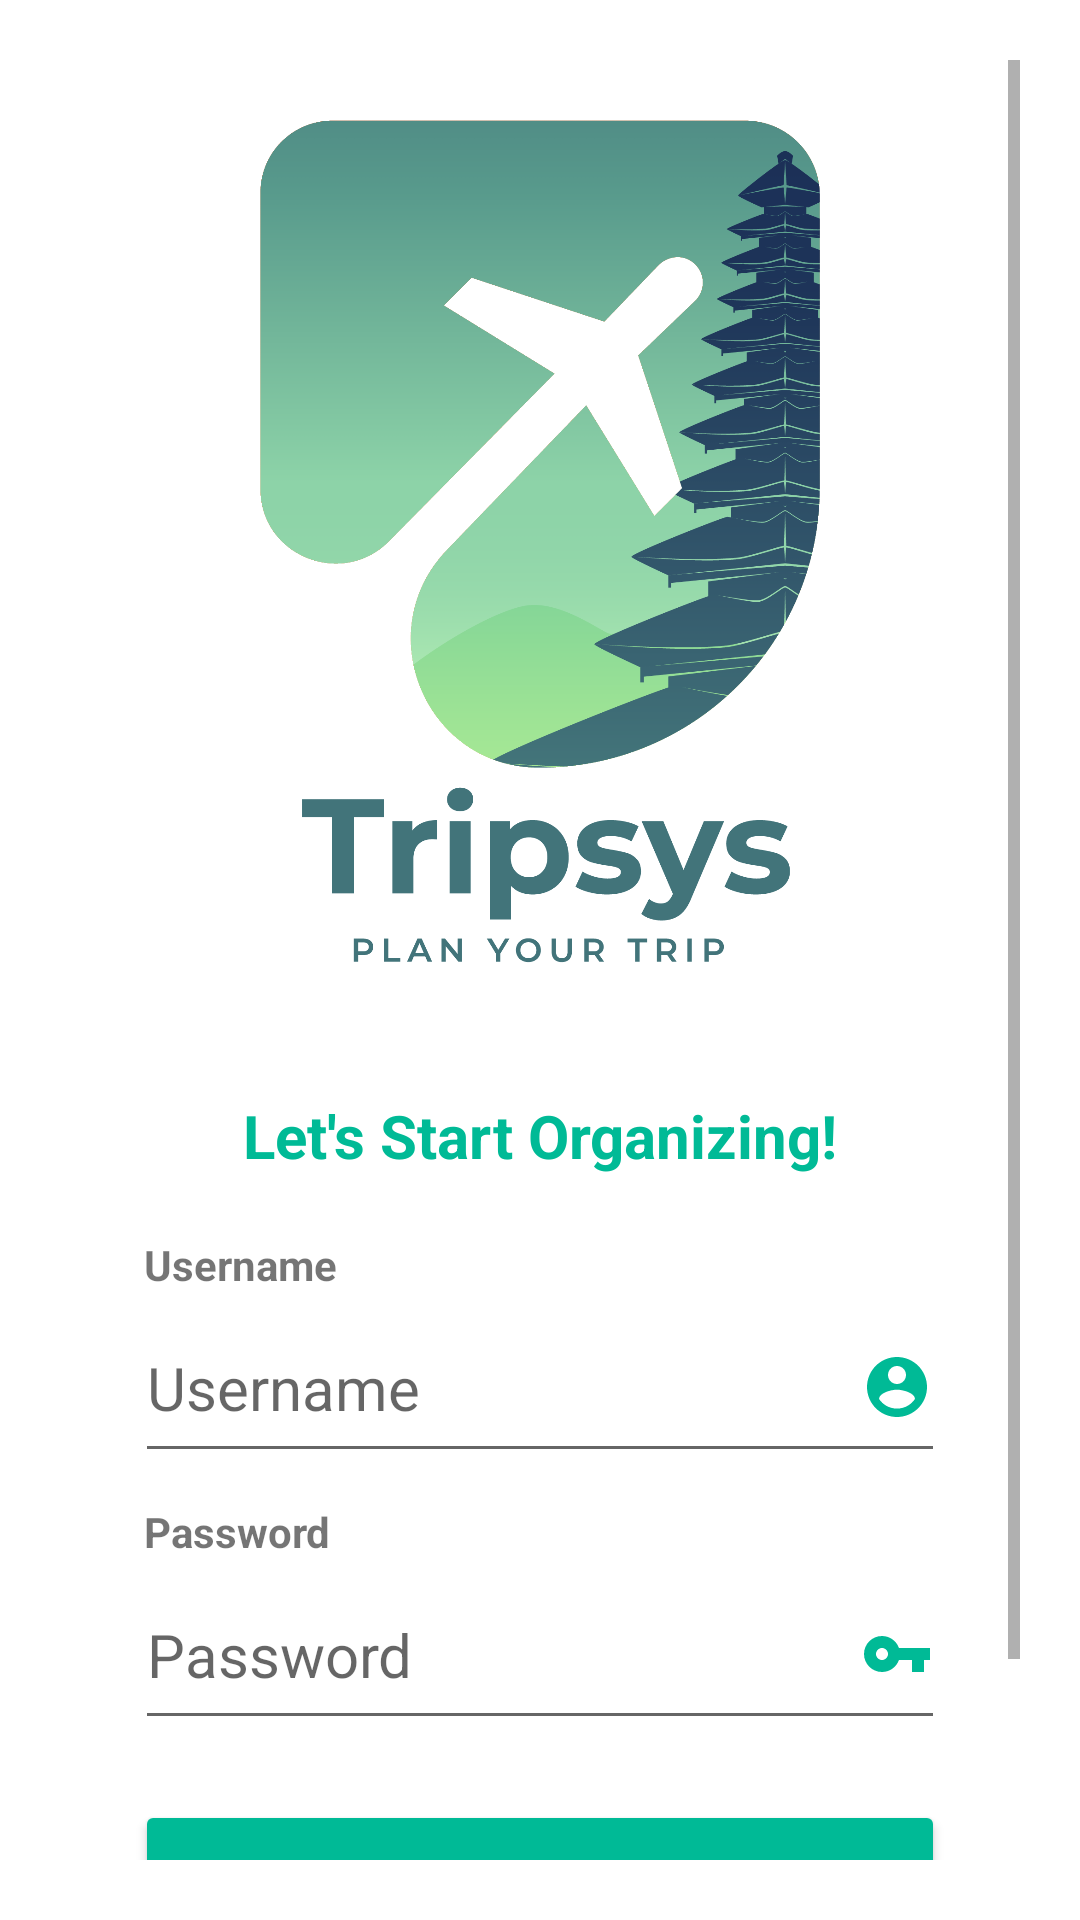

This screen was rendered from an Android layout file. Write that file and the resources it references.
<!-- AndroidManifest.xml: application theme Theme.Modul4progmob -->
<!-- res/layout/activity_main.xml -->
<?xml version="1.0" encoding="utf-8"?>
<LinearLayout xmlns:android="http://schemas.android.com/apk/res/android"
    xmlns:app="http://schemas.android.com/apk/res-auto"
    xmlns:tools="http://schemas.android.com/tools"
    android:layout_width="match_parent"
    android:layout_height="wrap_content"
    android:layout_centerInParent="false"
    android:layout_centerHorizontal="false"
    android:layout_centerVertical="false"
    android:layout_gravity="center"
    android:backgroundTint="#A61A1A"
    android:gravity="center"
    android:padding="20sp"
    tools:context=".activity.StartMenu">

    <ScrollView
        android:layout_width="match_parent"
        android:layout_height="match_parent">

        <LinearLayout
            android:layout_width="match_parent"
            android:layout_height="wrap_content"
            android:orientation="vertical">

            <ImageView
                android:id="@+id/imageView4"
                android:layout_width="match_parent"
                android:layout_height="320dp"
                android:layout_gravity="center"
                app:srcCompat="@drawable/logo_tripsys" />

            <LinearLayout
                android:layout_width="match_parent"
                android:layout_height="wrap_content"
                android:orientation="vertical"
                android:paddingLeft="25sp"
                android:paddingTop="25sp"
                android:paddingRight="25sp">

                <TextView
                    android:id="@+id/textView4"
                    android:layout_width="match_parent"
                    android:layout_height="wrap_content"
                    android:layout_marginBottom="20sp"
                    android:gravity="center"
                    android:shadowColor="#FFFFFF"
                    android:text="Let's Start Organizing!"
                    android:textColor="@color/hijau_soft"
                    android:textSize="20sp"
                    android:textStyle="bold" />

                <TextView
                    android:id="@+id/textView5"
                    android:layout_width="match_parent"
                    android:layout_height="wrap_content"
                    android:layout_marginLeft="3sp"
                    android:text="Username"
                    android:textStyle="bold" />

                <EditText
                    android:id="@+id/inusername"
                    android:layout_width="match_parent"
                    android:layout_height="60dp"
                    android:layout_marginBottom="10sp"
                    android:drawableRight="@drawable/ic_baseline_account_circle_24"
                    android:ems="10"
                    android:hint="Username"
                    android:inputType="text"
                    android:textSize="20sp" />

                <TextView
                    android:id="@+id/textView7"
                    android:layout_width="match_parent"
                    android:layout_height="wrap_content"
                    android:layout_marginLeft="3sp"
                    android:text="Password"
                    android:textStyle="bold" />

                <EditText
                    android:id="@+id/inpassword"
                    android:layout_width="match_parent"
                    android:layout_height="60dp"
                    android:layout_marginBottom="20sp"
                    android:drawableRight="@drawable/ic_baseline_vpn_key_24"
                    android:ems="10"
                    android:hint="Password"
                    android:inputType="textPassword"
                    android:textSize="20sp" />

                <Button
                    android:id="@+id/tombollogin"
                    android:layout_width="match_parent"
                    android:layout_height="61dp"
                    android:backgroundTint="@color/hijau_soft"
                    android:text="LOGIN"
                    android:textSize="18sp"
                    android:textStyle="bold"
                    app:cornerRadius="15dp" />

                <TextView
                    android:id="@+id/tombolregister"
                    android:layout_width="wrap_content"
                    android:layout_height="wrap_content"
                    android:layout_gravity="center_horizontal"
                    android:layout_margin="5dp"
                    android:clickable="true"
                    android:text="Register"
                    android:textSize="18sp"
                    android:textStyle="bold" />

            </LinearLayout>

        </LinearLayout>
    </ScrollView>

</LinearLayout>
<!-- resources referenced by this layout -->
<resources>
  <color name="hijau_soft">#00BA96</color>
  <!-- drawable ic_baseline_account_circle_24 (drawable) -->
  <vector android:height="24dp" android:tint="@color/hijau_soft"
      android:viewportHeight="24" android:viewportWidth="24"
      android:width="24dp" xmlns:android="http://schemas.android.com/apk/res/android">
      <path android:fillColor="@android:color/white" android:pathData="M12,2C6.48,2 2,6.48 2,12s4.48,10 10,10 10,-4.48 10,-10S17.52,2 12,2zM12,5c1.66,0 3,1.34 3,3s-1.34,3 -3,3 -3,-1.34 -3,-3 1.34,-3 3,-3zM12,19.2c-2.5,0 -4.71,-1.28 -6,-3.22 0.03,-1.99 4,-3.08 6,-3.08 1.99,0 5.97,1.09 6,3.08 -1.29,1.94 -3.5,3.22 -6,3.22z"/>
  </vector>
  <!-- drawable ic_baseline_vpn_key_24 (drawable) -->
  <vector android:height="24dp" android:tint="@color/hijau_soft"
      android:viewportHeight="24" android:viewportWidth="24"
      android:width="24dp" xmlns:android="http://schemas.android.com/apk/res/android">
      <path android:fillColor="@android:color/white" android:pathData="M12.65,10C11.83,7.67 9.61,6 7,6c-3.31,0 -6,2.69 -6,6s2.69,6 6,6c2.61,0 4.83,-1.67 5.65,-4H17v4h4v-4h2v-4H12.65zM7,14c-1.1,0 -2,-0.9 -2,-2s0.9,-2 2,-2 2,0.9 2,2 -0.9,2 -2,2z"/>
  </vector>
  <!-- drawable logo_tripsys: png bitmap (drawable, 131838 bytes) -->
  <style name="Theme.Modul4progmob" parent="Theme.MaterialComponents.DayNight.DarkActionBar">
          
          <item name="colorPrimary">@color/hijau_tua</item>
          <item name="colorPrimaryVariant">@color/hijau_soft</item>
          <item name="colorOnPrimary">@color/white</item>
          
          <item name="colorSecondary">@color/hijau_muda</item>
          <item name="colorSecondaryVariant">@color/hijau_tua</item>
          <item name="colorOnSecondary">@color/black</item>
          
          <item name="android:statusBarColor" tools:targetApi="l">?attr/colorPrimaryVariant</item>
          
          <item name="windowActionBar">false</item>
          <item name="windowNoTitle">true</item>
      </style>
  <color name="hijau_tua">#589a8c</color>
  <color name="white">#FFFFFFFF</color>
  <color name="hijau_muda">#00BA96</color>
  <color name="black">#FF000000</color>
</resources>
